Photos from the image-classification dataset "Computer-Vision-for-Satellite-Imagery-Classification-of-Land-Use-Scenes" in the GitHub repository vickybelario/Computer-Vision-for-Satellite-Imagery-Classification-of-Land-Use-Scenes. Its 21 classes are: agricultural, airplane, baseball diamond, beach, buildings, chaparral, dense residential, forest, freeway, golf course, harbor, intersection, medium residential, mobile home park, overpass, parking lot, river, runway, sparse residential, storage tanks, tennis court.

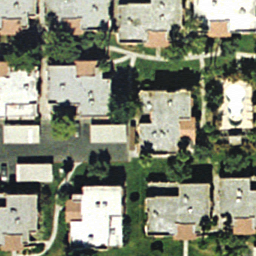
Label: dense residential

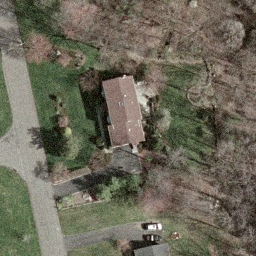
Label: sparse residential

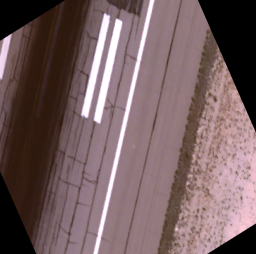
Label: runway

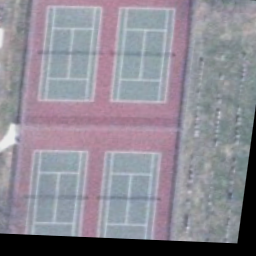
Label: tennis court

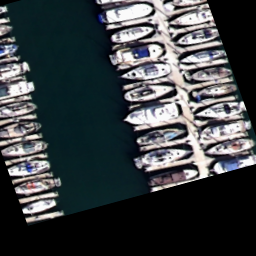
Label: harbor

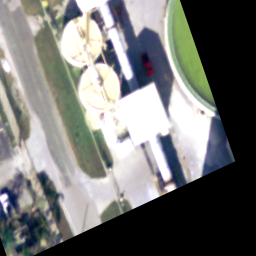
Label: storage tanks
